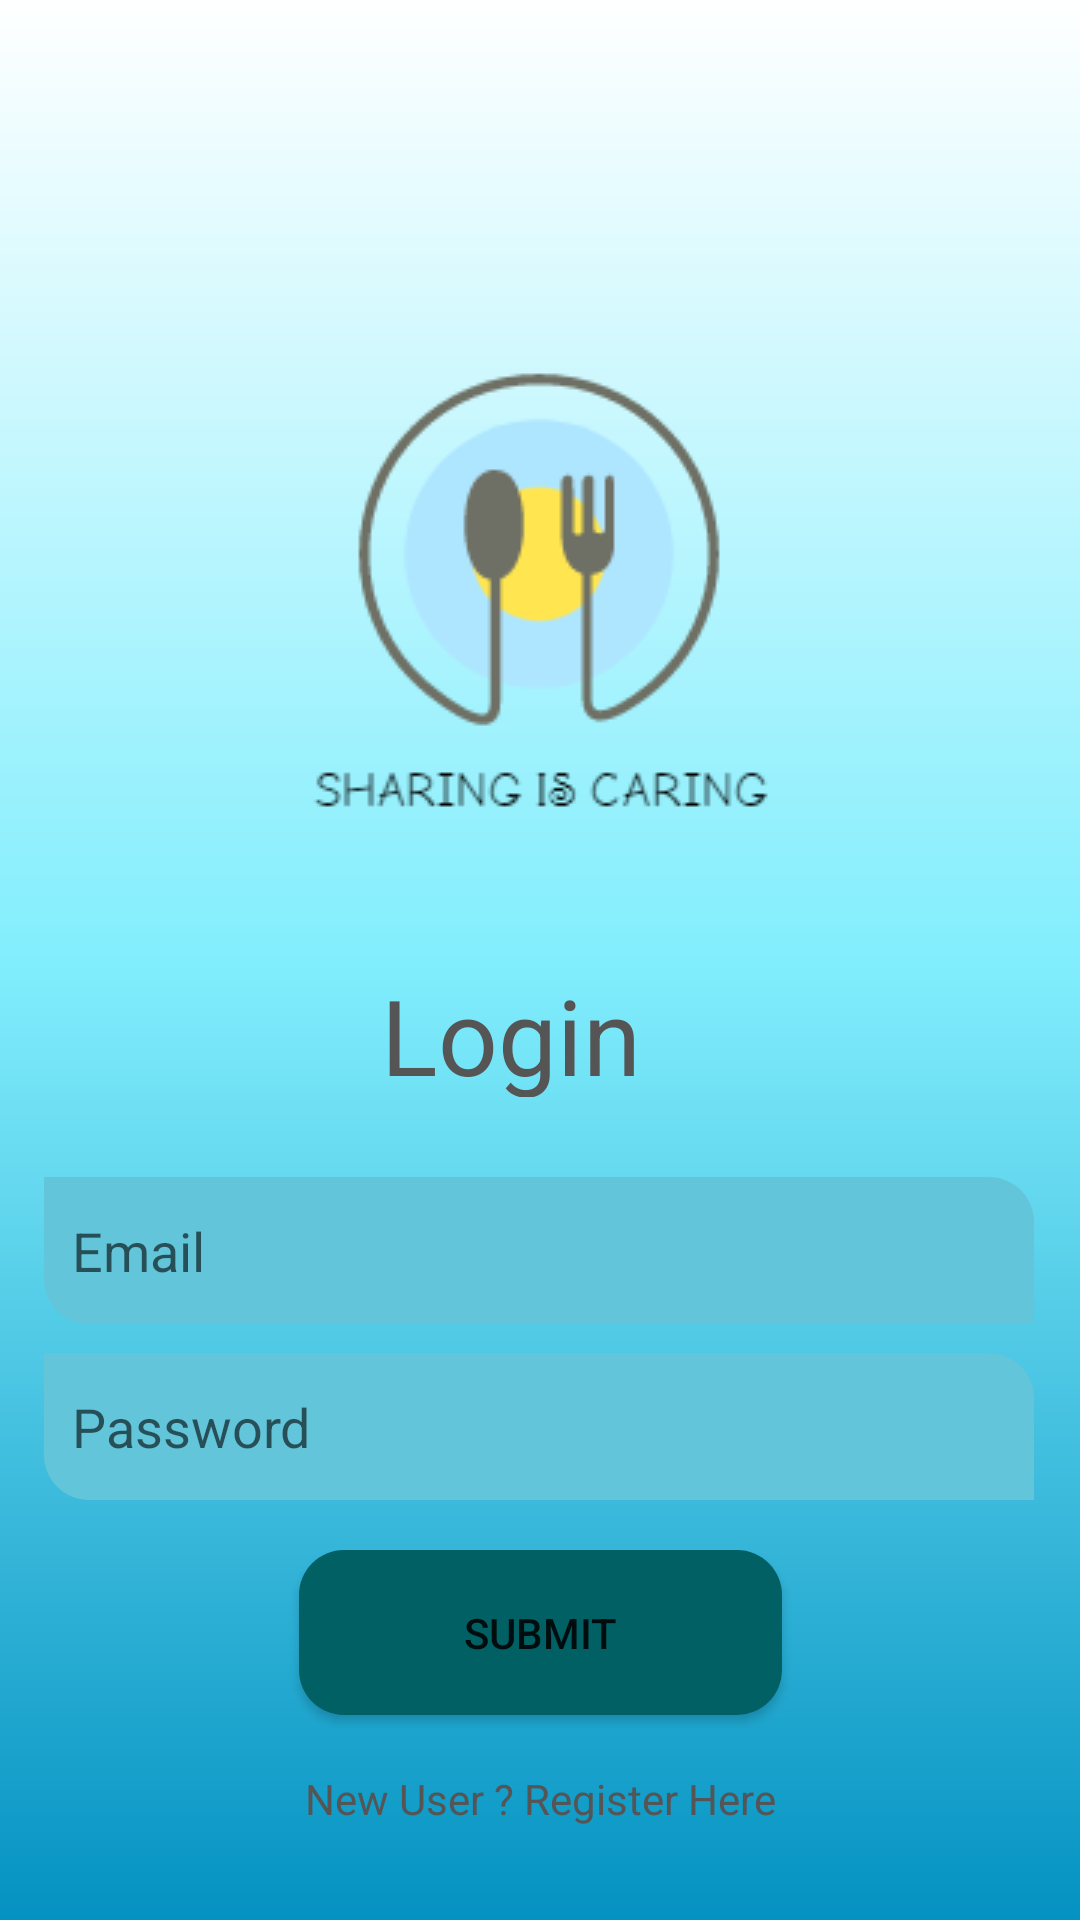

This screen was rendered from an Android layout file. Write that file and the resources it references.
<!-- AndroidManifest.xml: application theme AppTheme -->
<!-- res/layout/activity_login.xml -->
<?xml version="1.0" encoding="utf-8"?>
<androidx.constraintlayout.widget.ConstraintLayout xmlns:android="http://schemas.android.com/apk/res/android"
    xmlns:app="http://schemas.android.com/apk/res-auto"
    xmlns:tools="http://schemas.android.com/tools"
    android:layout_width="match_parent"
    android:layout_height="match_parent"
    android:background="@drawable/background_grad"
    tools:context=".Login">

    <ImageView
        android:id="@+id/imageView"
        android:layout_width="wrap_content"
        android:layout_height="wrap_content"
        app:layout_constraintBottom_toBottomOf="parent"
        app:layout_constraintEnd_toEndOf="parent"
        app:layout_constraintStart_toStartOf="parent"
        app:layout_constraintTop_toTopOf="parent"
        app:layout_constraintVertical_bias="0.241"
        app:srcCompat="@drawable/logo" />


    <EditText
        android:id="@+id/email"
        android:layout_width="330dp"
        android:layout_height="49dp"
        android:background="@drawable/edit_text_back"
        android:drawableLeft="@drawable/ic_email_white_24dp"
        android:ems="25"
        android:hint=" Email"
        android:inputType="textEmailAddress"
        android:padding="5dp"
        app:layout_constraintBottom_toBottomOf="parent"
        app:layout_constraintEnd_toEndOf="parent"
        app:layout_constraintHorizontal_bias="0.493"
        app:layout_constraintStart_toStartOf="parent"
        app:layout_constraintTop_toTopOf="parent"
        app:layout_constraintVertical_bias="0.664" />

    <EditText
        android:id="@+id/pass"
        android:layout_width="330dp"
        android:layout_height="49dp"
        android:background="@drawable/edit_text_back"
        android:drawableLeft="@drawable/ic_lock_outline_white_24dp"
        android:ems="20"
        android:hint=" Password"
        android:inputType="textPassword"
        android:padding="5dp"
        app:layout_constraintBottom_toBottomOf="parent"
        app:layout_constraintEnd_toEndOf="parent"
        app:layout_constraintHorizontal_bias="0.493"
        app:layout_constraintStart_toStartOf="parent"
        app:layout_constraintTop_toTopOf="parent"
        app:layout_constraintVertical_bias="0.763" />

    <Button
        android:id="@+id/login"
        android:layout_width="161dp"
        android:layout_height="55dp"
        android:background="@drawable/login_button_back"
        android:text="Submit"
        app:layout_constraintBottom_toBottomOf="parent"
        app:layout_constraintEnd_toEndOf="parent"
        app:layout_constraintStart_toStartOf="parent"
        app:layout_constraintTop_toTopOf="parent"
        app:layout_constraintVertical_bias="0.883" />

    <TextView
        android:id="@+id/textView"
        android:layout_width="143dp"
        android:layout_height="59dp"
        android:paddingLeft="25dp"
        android:paddingTop="15dp"
        android:text="Login"
        android:textColor="@color/textColor"
        android:textSize="35dp"
        android:textStyle="normal"
        app:layout_constraintBottom_toBottomOf="parent"
        app:layout_constraintEnd_toEndOf="parent"
        app:layout_constraintHorizontal_bias="0.47"
        app:layout_constraintStart_toStartOf="parent"
        app:layout_constraintTop_toTopOf="parent"
        app:layout_constraintVertical_bias="0.528" />

    <TextView
        android:id="@+id/new_user"
        android:layout_width="wrap_content"
        android:layout_height="wrap_content"
        android:text="New User ? Register Here"
        android:textColor="@color/textColor"
        app:layout_constraintBottom_toBottomOf="parent"
        app:layout_constraintEnd_toEndOf="parent"
        app:layout_constraintStart_toStartOf="parent"
        app:layout_constraintTop_toTopOf="parent"
        app:layout_constraintVertical_bias="0.95" />


</androidx.constraintlayout.widget.ConstraintLayout>
<!-- resources referenced by this layout -->
<resources>
  <color name="textColor">#555</color>
  <!-- drawable background_grad (drawable) -->
  <shape xmlns:android="http://schemas.android.com/apk/res/android"
      android:shape="rectangle">
      <gradient
          android:startColor="#fff"
          android:centerColor="#82eefd"
          android:endColor="#0492c2"
          android:angle="270"
          />
      <corners
          android:radius="0dp"
          />
  
  </shape>
  <!-- drawable edit_text_back (drawable) -->
  <shape xmlns:android="http://schemas.android.com/apk/res/android"
      android:shape="rectangle">
      <solid android:color="@color/textBoxBack"/>
      <corners
          android:bottomLeftRadius="15dp"
          android:topRightRadius="15dp"
          />
  
  </shape>
  <!-- drawable login_button_back (drawable) -->
  <shape xmlns:android="http://schemas.android.com/apk/res/android"
      android:shape="rectangle">
      <solid android:color="@color/loginButton"/>
      <corners
          android:radius="15dp"
          />
  
  </shape>
  <!-- drawable logo: png bitmap (drawable, 7990 bytes) -->
  <style name="AppTheme" parent="Theme.AppCompat.Light.NoActionBar">
          
          <item name="colorPrimary">@color/colorPrimary</item>
          <item name="colorPrimaryDark">@color/colorPrimaryDark</item>
          <item name="colorAccent">@color/colorAccent</item>
      </style>
  <color name="textBoxBack">#63C5DA</color>
  <color name="loginButton">#016064</color>
  <color name="colorPrimary">#6200EE</color>
  <color name="colorPrimaryDark">#3700B3</color>
  <color name="colorAccent">#03DAC5</color>
</resources>
